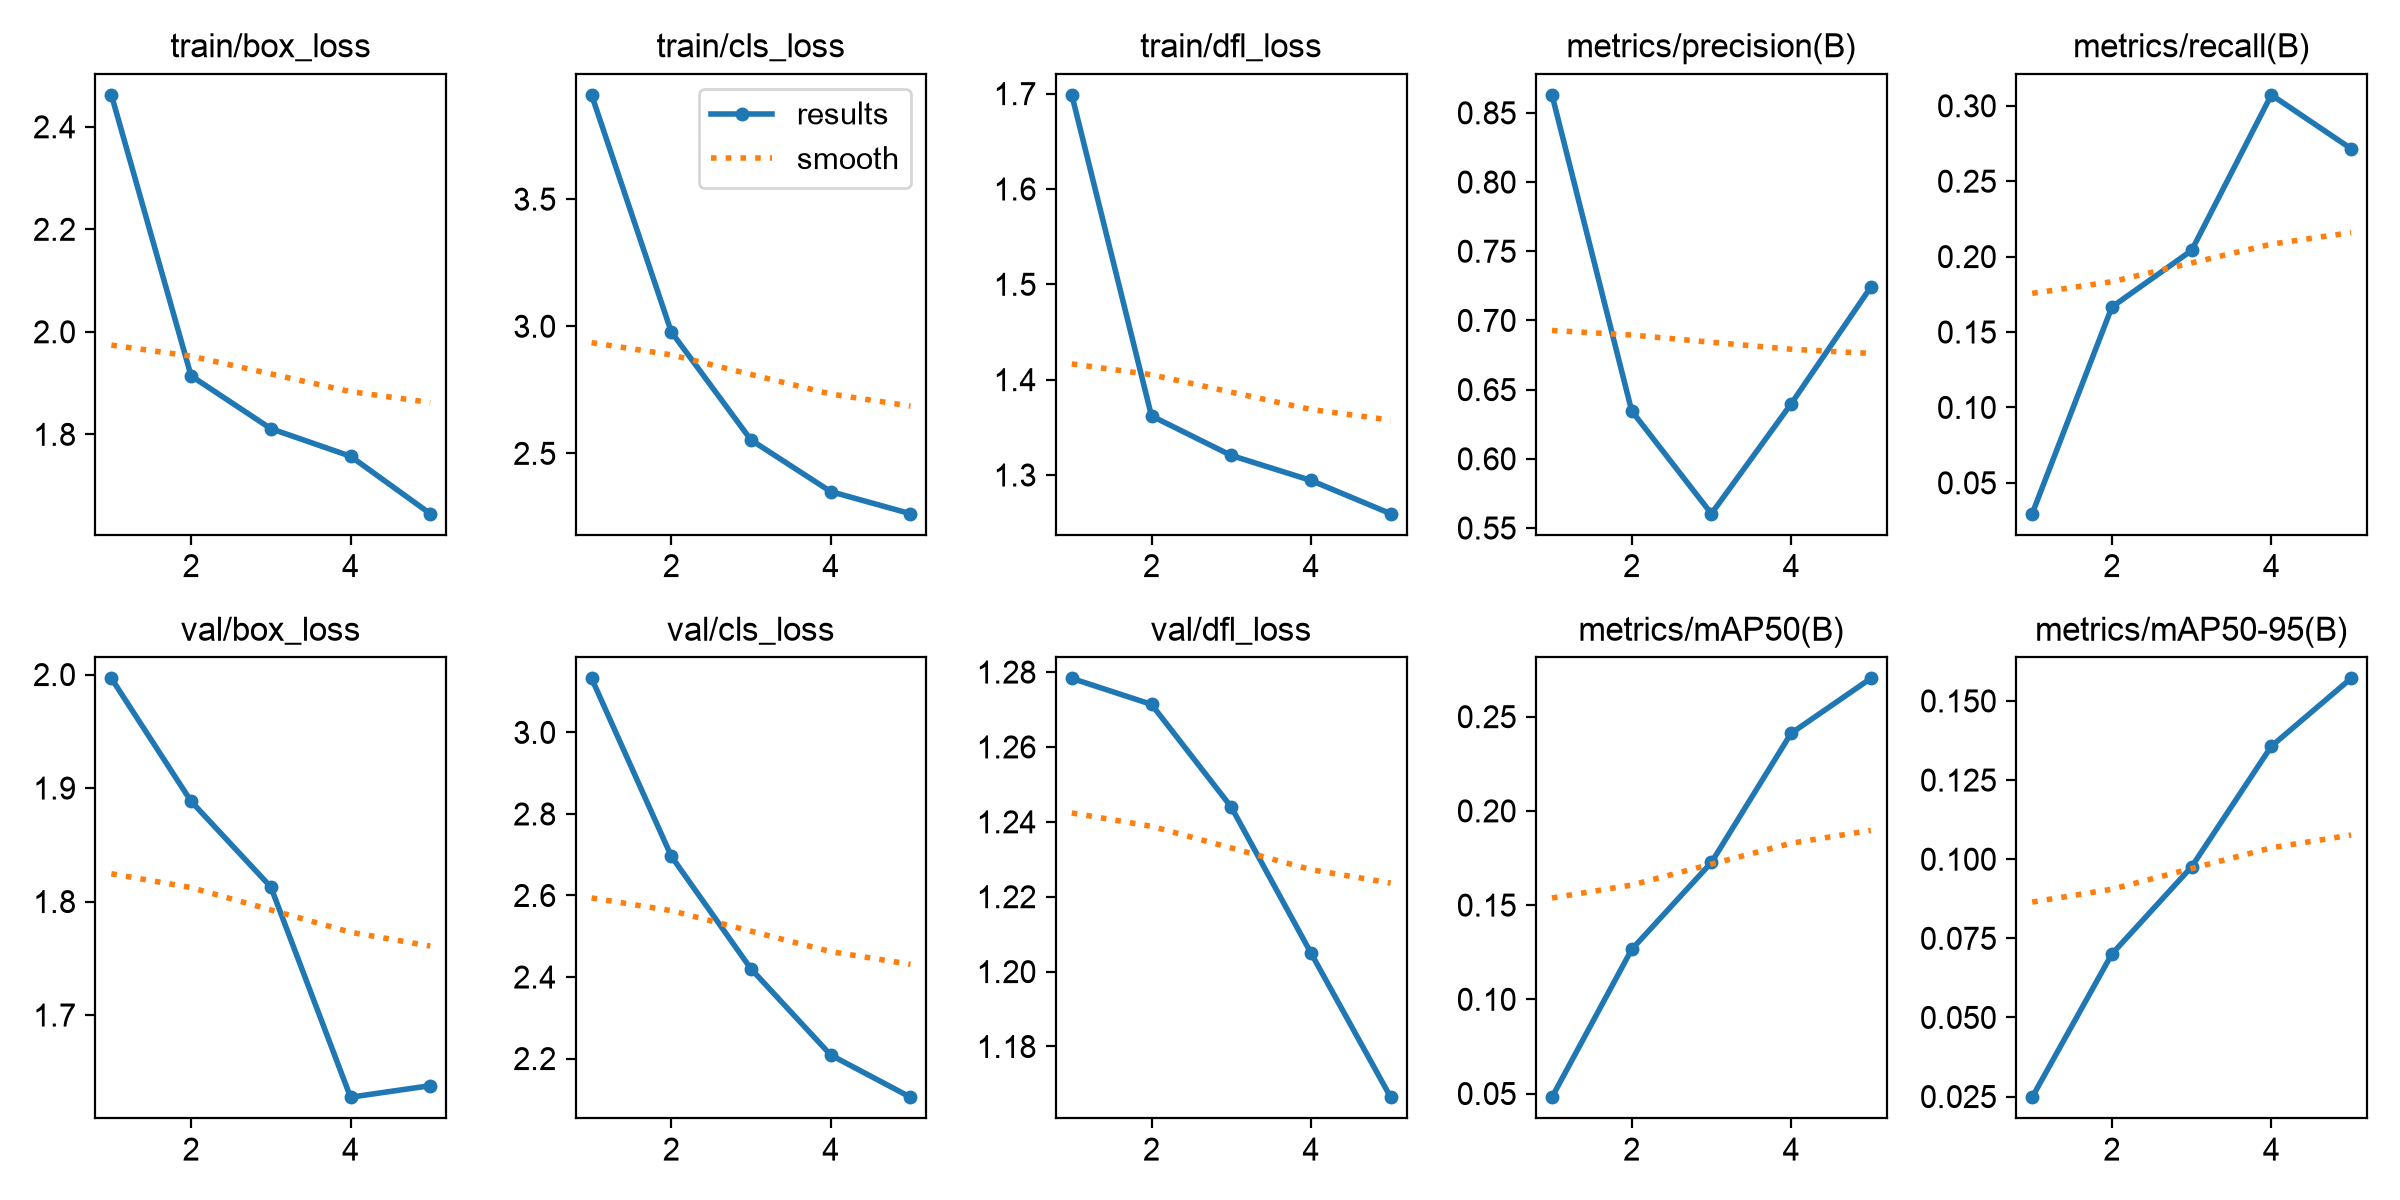

Values plotted in this chart, from the file beside it:
epoch, train/box_loss, train/cls_loss, metrics/precision(B), metrics/recall(B), metrics/mAP50(B), metrics/mAP50-95(B)
1, 2.462, 3.91, 0.863, 0.02953, 0.04805, 0.0248
2, 1.914, 2.978, 0.6346, 0.1666, 0.1265, 0.07005
3, 1.811, 2.553, 0.5604, 0.2041, 0.1726, 0.09759
4, 1.757, 2.35, 0.6397, 0.3072, 0.2412, 0.1357
5, 1.645, 2.263, 0.7241, 0.2716, 0.2703, 0.1571
